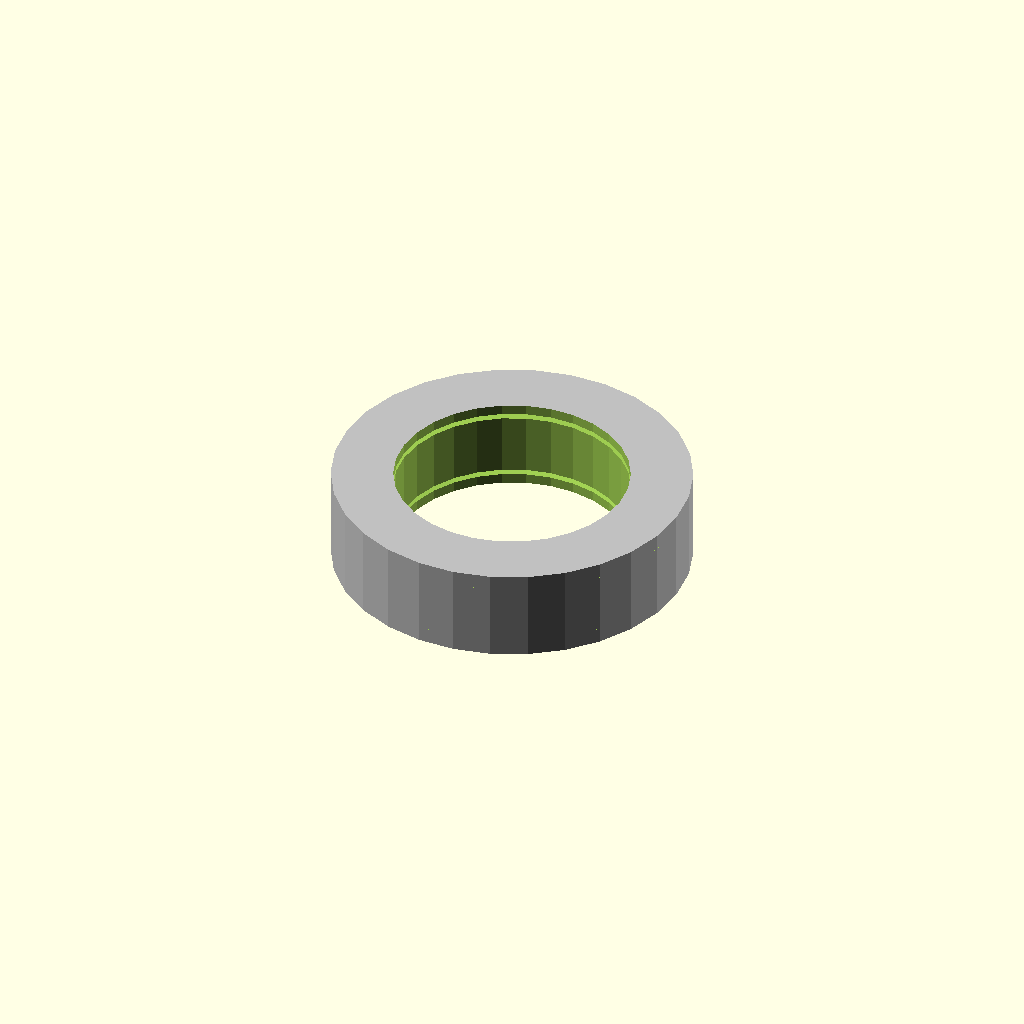
Cell 1: rendered with the file's own defaults.
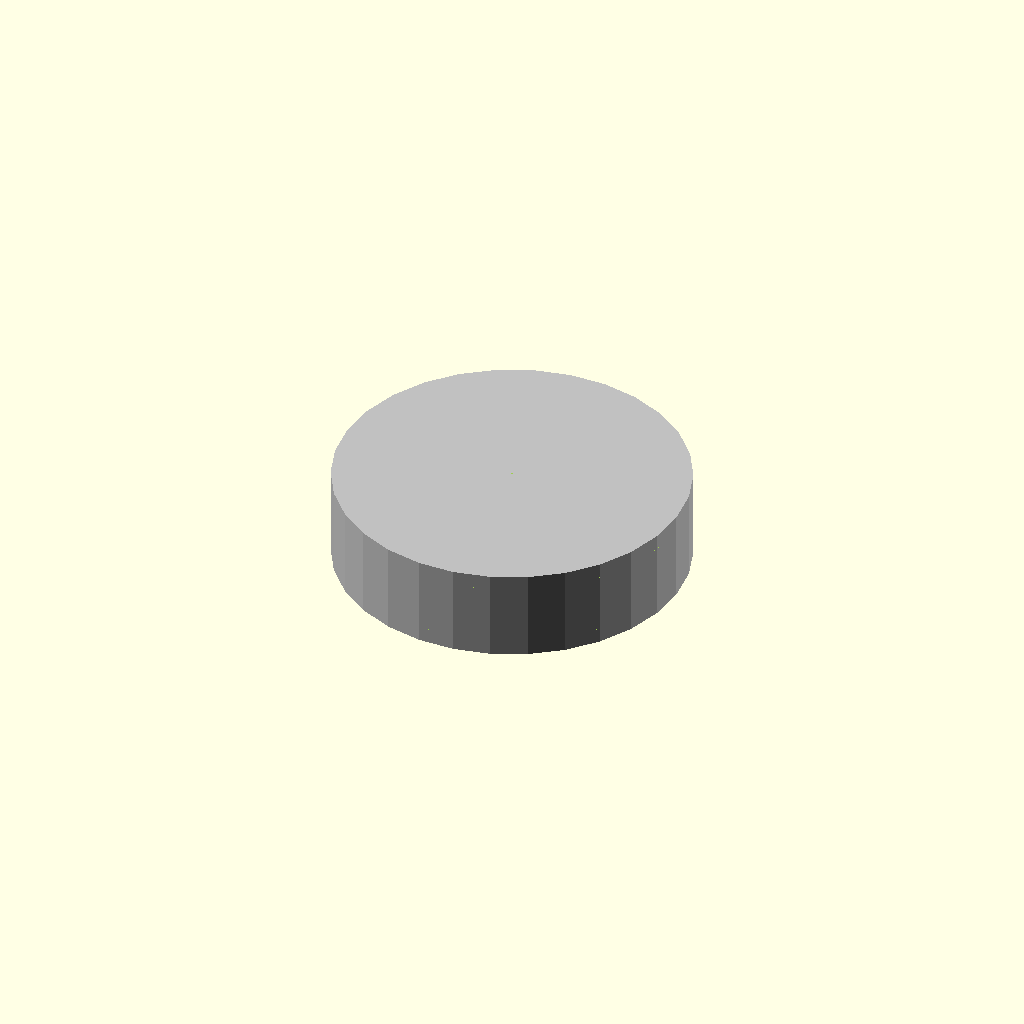
Cell 2 — inner_radius set to 0.1, the other parameters unchanged.
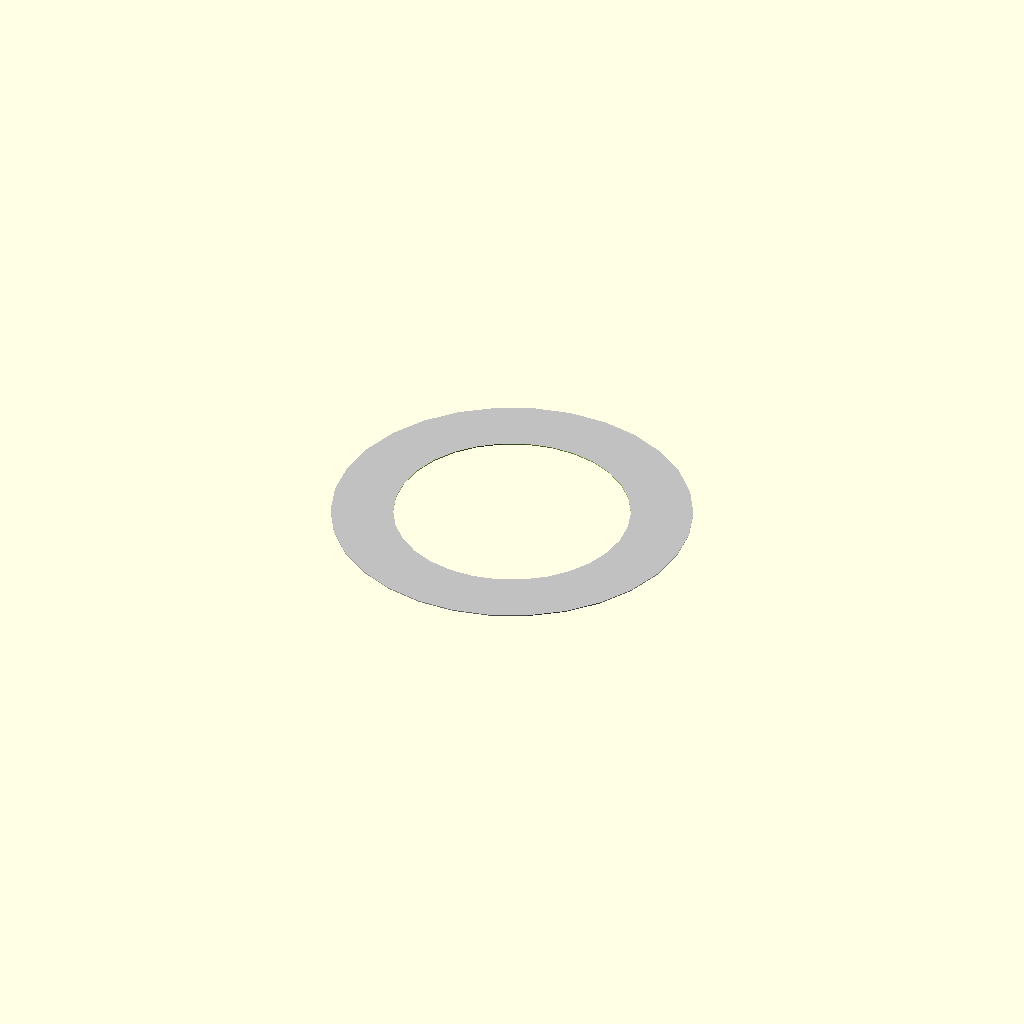
Cell 3: height = 0.1 (everything else at default).
All cells are drawn from one camera (rotation 55°, 0°, 25°, orthographic, colour scheme Cornfield), so only the parameter changes between them.
The OpenSCAD source (results/nopscadlib/ablations/no_multiview/scad/radial__ATX_CM_CHOKE.scad):
// Parameters
outer_radius = 17.4; //[8.7:34.8:0.1]
inner_radius = 11.4; //[5.7:22.8:0.1]
height = 9.0; //[4.5:18.0:0.1]
wall_thickness = 0.5; //[0.25:1.0:0.05]
overlap = 1.0; //[0.5:2.0:0.1]

// Main body of the bushing
module radial_main_body() {
  color("Silver")
  cylinder(r=outer_radius, h=height, center=true);
}

// Inner bore subtraction
module inner_bore() {
  cylinder(r=inner_radius, h=height + 2*overlap, center=true);
}

// Edge chamfer cuts
module edge_chamfer_top_cut() {
  translate([0, 0, height/2 - (wall_thickness + overlap)/2])
    cylinder(r1=outer_radius, r2=0, h=wall_thickness + overlap, center=true);
}

module edge_chamfer_bottom_cut() {
  translate([0, 0, -height/2 + (wall_thickness + overlap)/2])
    rotate([180, 0, 0])
    cylinder(r1=outer_radius, r2=0, h=wall_thickness + overlap, center=true);
}

// Union of edge chamfers
module edge_chamfers_fillets() {
  union() {
    edge_chamfer_top_cut();
    edge_chamfer_bottom_cut();
  }
}

// Final model with all operations applied
module final_model() {
  difference() {
    radial_main_body();
    inner_bore();
    edge_chamfers_fillets();
  }
}

// Render the final model
final_model();
Parameter table extracted from the source (name, type, default, range or options):
outer_radius: number, default 17.4, range 0.1 to 8.7, step 34.8
inner_radius: number, default 11.4, range 0.1 to 5.7, step 22.8
height: number, default 9, range 0.1 to 4.5, step 18
wall_thickness: number, default 0.5, range 0.05 to 0.25, step 1
overlap: number, default 1, range 0.1 to 0.5, step 2
